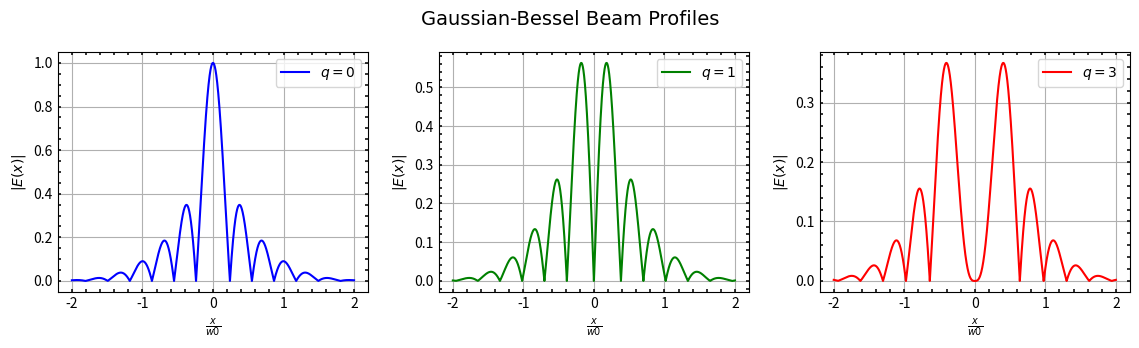

Source code (Python):
import numpy as np
import matplotlib.pyplot as plt
import scipy
import scipy.special
    
# Bessel function order
q0 = 0
q1 = 1
q2 = 3  

# Beam waist
w0 = 10                      

# Beam profile
L = np.arange(-20, 20, 0.001)  

# Bessel function modulation
J0 = np.abs(scipy.special.jv(q0, L))
J1 = np.abs(scipy.special.jv(q1, L))
J2 = np.abs(scipy.special.jv(q2, L))

# Gaussian beam envelope                             
profile0 = np.exp(-(pow(L,2))/(pow(w0,2))) * J0       
profile1 = np.exp(-(pow(L,2))/(pow(w0,2))) * J1       
profile2 = np.exp(-(pow(L,2))/(pow(w0,2))) * J2      

def setPlot(ax, q, profile, plot_color):
    ax.plot(L/w0, profile, color=plot_color, label=rf"$q={q}$")
    ax.legend()
    ax.set_xlabel(r"$\frac{x}{w0}$")
    ax.set_ylabel(r"$|E(x)|$")
    ax.grid()
    ax.minorticks_on()
    ax.tick_params(
        axis='both', 
        which='both', 
        direction='in', 
        top=True,
        right=True,
        left=True,
        bottom=True,
        length=2.5,
        width=1.12
    )
    
fig = plt.figure(figsize=(11.5, 3.5))    
fig.suptitle("Gaussian-Bessel Beam Profiles", fontsize=14, fontname="Times New Roman")
(ax1, ax2, ax3)  = fig.subplots(1, 3)
setPlot(ax1, q0, profile0, "blue")
setPlot(ax2, q1, profile1, "green")
setPlot(ax3, q2, profile2, "red")
plt.tight_layout()
plt.show()
